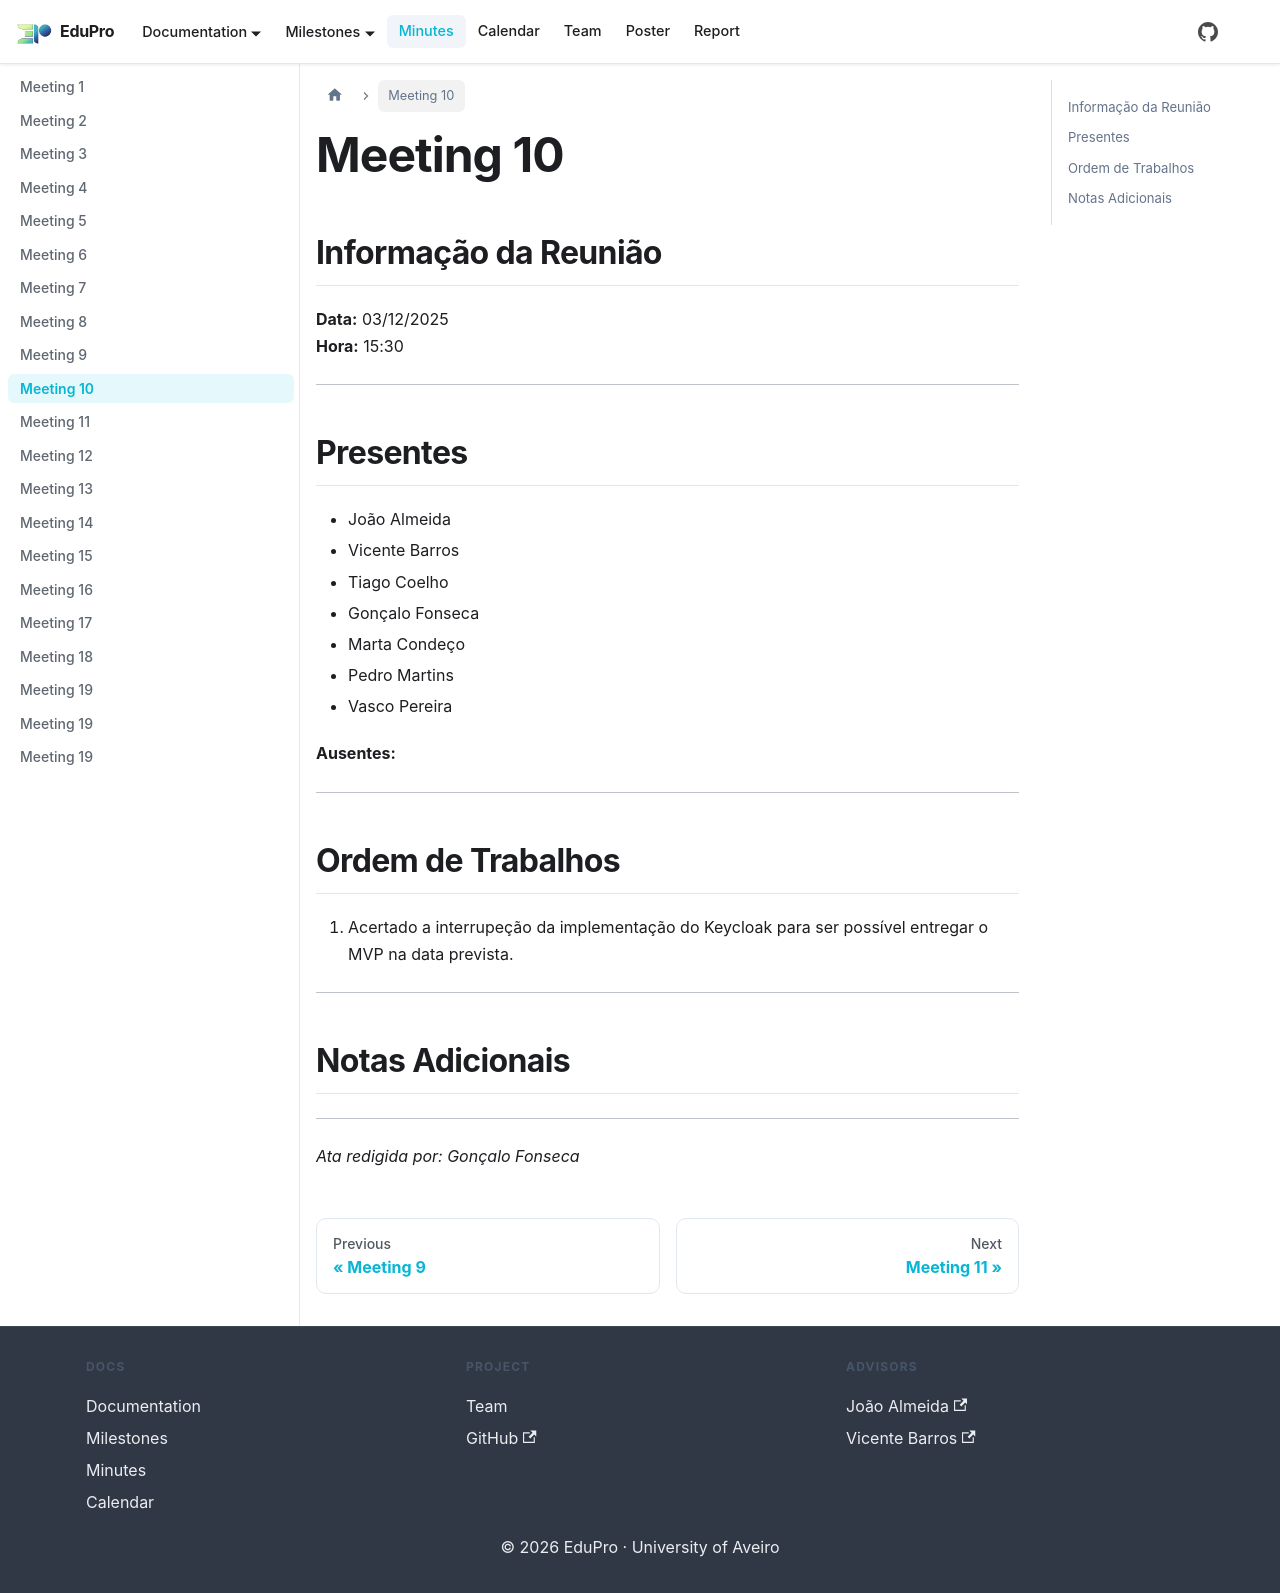

repository: PEI-EduPro/docs · page: docs/minutes/minute10/index.html · generator: docusaurus

---
sidebar_position: 10
---

# Meeting 10

## Informação da Reunião

**Data:** 03/12/2025  
**Hora:** 15:30

---

## Presentes

- João Almeida
- Vicente Barros
- Tiago Coelho
- Gonçalo Fonseca
- Marta Condeço
- Pedro Martins
- Vasco Pereira


**Ausentes:**


---

## Ordem de Trabalhos

1. Acertado a interrupeção da implementação do Keycloak para ser possível entregar o MVP na data prevista.

---

## Notas Adicionais

---

*Ata redigida por: Gonçalo Fonseca*
